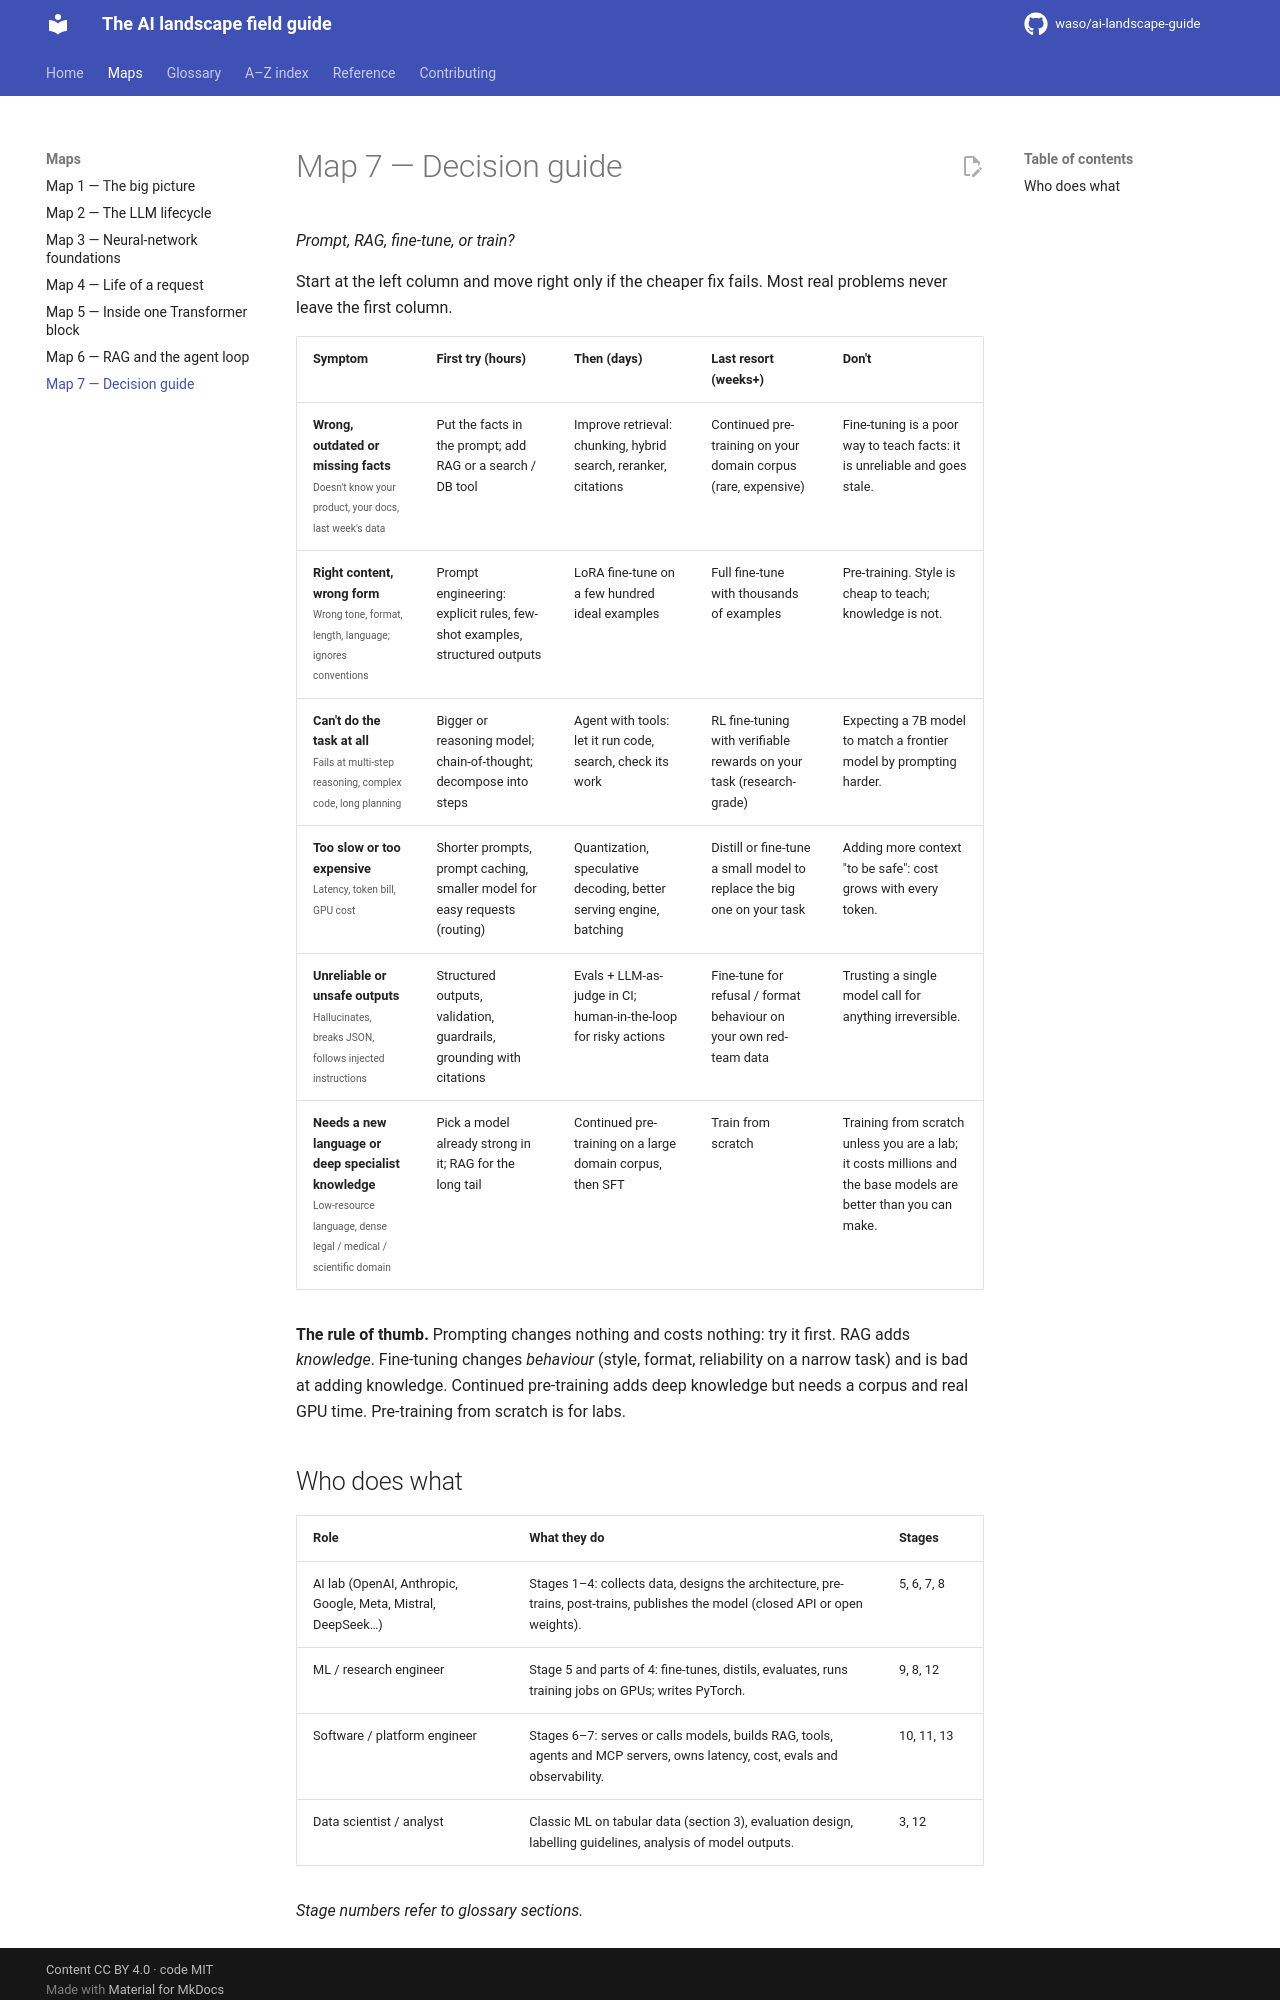

repository: waso/ai-landscape-guide · page: maps/decision-guide/index.html · generator: mkdocs

# Map 7 — Decision guide

*Prompt, RAG, fine-tune, or train?*

Start at the left column and move right only if the cheaper fix fails. Most real problems never leave the first column.

| Symptom | First try (hours) | Then (days) | Last resort (weeks+) | Don't |
|---|---|---|---|---|
| **Wrong, outdated or missing facts**<br><small>Doesn't know your product, your docs, last week's data</small> | Put the facts in the prompt; add RAG or a search / DB tool | Improve retrieval: chunking, hybrid search, reranker, citations | Continued pre-training on your domain corpus (rare, expensive) | Fine-tuning is a poor way to teach facts: it is unreliable and goes stale. |
| **Right content, wrong form**<br><small>Wrong tone, format, length, language; ignores conventions</small> | Prompt engineering: explicit rules, few-shot examples, structured outputs | LoRA fine-tune on a few hundred ideal examples | Full fine-tune with thousands of examples | Pre-training. Style is cheap to teach; knowledge is not. |
| **Can't do the task at all**<br><small>Fails at multi-step reasoning, complex code, long planning</small> | Bigger or reasoning model; chain-of-thought; decompose into steps | Agent with tools: let it run code, search, check its work | RL fine-tuning with verifiable rewards on your task (research-grade) | Expecting a 7B model to match a frontier model by prompting harder. |
| **Too slow or too expensive**<br><small>Latency, token bill, GPU cost</small> | Shorter prompts, prompt caching, smaller model for easy requests (routing) | Quantization, speculative decoding, better serving engine, batching | Distill or fine-tune a small model to replace the big one on your task | Adding more context "to be safe": cost grows with every token. |
| **Unreliable or unsafe outputs**<br><small>Hallucinates, breaks JSON, follows injected instructions</small> | Structured outputs, validation, guardrails, grounding with citations | Evals + LLM-as-judge in CI; human-in-the-loop for risky actions | Fine-tune for refusal / format behaviour on your own red-team data | Trusting a single model call for anything irreversible. |
| **Needs a new language or deep specialist knowledge**<br><small>Low-resource language, dense legal / medical / scientific domain</small> | Pick a model already strong in it; RAG for the long tail | Continued pre-training on a large domain corpus, then SFT | Train from scratch | Training from scratch unless you are a lab; it costs millions and the base models are better than you can make. |

**The rule of thumb.** Prompting changes nothing and costs nothing: try it first. RAG adds *knowledge*. Fine-tuning changes *behaviour* (style, format, reliability on a narrow task) and is bad at adding knowledge. Continued pre-training adds deep knowledge but needs a corpus and real GPU time. Pre-training from scratch is for labs.
